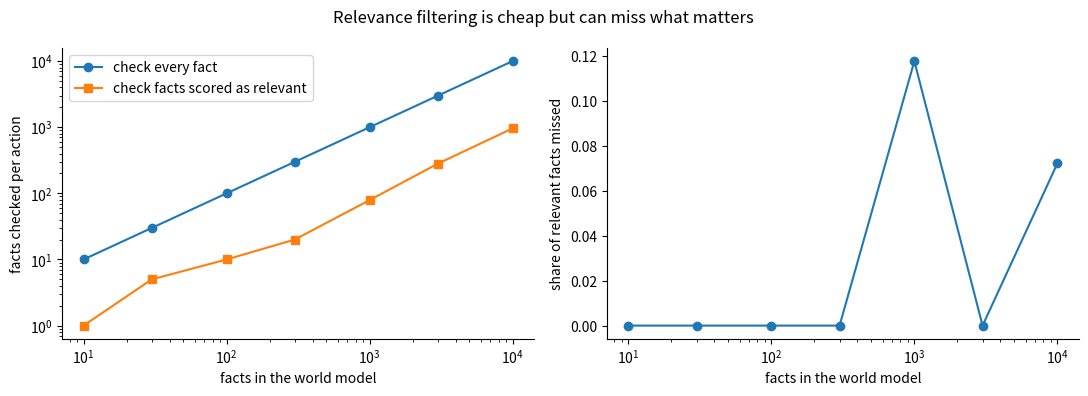

Reproduce this figure in Python.
# Setup: common libraries and the self-check helper used in the exercises.
import numpy as np
import matplotlib.pyplot as plt
plt.rcParams.update({"figure.dpi": 110, "axes.spines.top": False, "axes.spines.right": False})
SEED = 2026

def check(name, value, expected, tol=1e-6):
    """Compare an exercise answer with the reference value and print feedback."""
    if value is None:
        print(f"[{name}] Not attempted yet. Replace None with your answer and run the cell again.")
        return
    try:
        ok = bool(np.allclose(np.asarray(value, dtype=float), np.asarray(expected, dtype=float), atol=tol))
    except (TypeError, ValueError):
        ok = value == expected
    print(f"[{name}] " + ("Correct." if ok else "Not yet. Revisit the explanation above and try again."))

import itertools

def blocks_world(blocks):
    fluents = [f"on({a},{b})" for a in blocks for b in blocks if a != b] + [f"ontable({a})" for a in blocks] + \
              [f"clear({a})" for a in blocks] + [f"holding({a})" for a in blocks] + ["handempty"]
    actions = {}
    for a in blocks:
        actions[f"pickup({a})"] = ({f"holding({a})"}, {f"ontable({a})", f"clear({a})", "handempty"})
        actions[f"putdown({a})"] = ({f"ontable({a})", f"clear({a})", "handempty"}, {f"holding({a})"})
        for b in blocks:
            if a != b:
                actions[f"stack({a},{b})"] = ({f"on({a},{b})", f"clear({a})", "handempty"}, {f"holding({a})", f"clear({b})"})
                actions[f"unstack({a},{b})"] = ({f"holding({a})", f"clear({b})"}, {f"on({a},{b})", f"clear({a})", "handempty"})
    return fluents, actions

fluents, actions = blocks_world(["A", "B", "C"])
print(len(fluents), "fluents,", len(actions), "grounded actions")

def frame_axioms(fluents, actions):
    # Your code here
    return None

#@title Reference solution (run this cell; open it only after trying)
def _frame_reference(fluents, actions):
    return sum(len([f for f in fluents if f not in add | delete]) for add, delete in actions.values())

check("Exercise 1", frame_axioms(fluents, actions), _frame_reference(fluents, actions))
for k in [3, 4, 5, 6]:
    fl, ac = blocks_world([chr(65 + i) for i in range(k)])
    print(f"{k} blocks: {len(fl)} fluents, {len(ac)} actions, {_frame_reference(fl, ac)} explicit frame axioms")

PAIRS = [
    ("The trophy does not fit into the suitcase because it is too large.", ("trophy", "suitcase"), 0),
    ("The trophy does not fit into the suitcase because it is too small.", ("trophy", "suitcase"), 1),
    ("The council refused the demonstrators a permit because they feared violence.", ("council", "demonstrators"), 0),
    ("The council refused the demonstrators a permit because they advocated violence.", ("council", "demonstrators"), 1),
    ("The ball broke the table because it was made of steel.", ("ball", "table"), 0),
    ("The ball broke the table because it was made of glass.", ("ball", "table"), 1),
    ("The fish ate the worm because it was hungry.", ("fish", "worm"), 0),
    ("The fish ate the worm because it was tasty.", ("fish", "worm"), 1),
    ("The man could not lift his son because he was so weak.", ("man", "son"), 0),
    ("The man could not lift his son because he was so heavy.", ("man", "son"), 1),
]
first_candidate = np.mean([gold == 0 for _, _, gold in PAIRS])
print("always choose the first candidate:", first_candidate)

#@title Reference solution (run this cell; open it only after trying)
def _recent_reference():
    return float(np.mean([gold == 1 for _, _, gold in PAIRS]))

recent_accuracy = None  # your computation
check("Exercise 2", recent_accuracy, _recent_reference())

rng = np.random.default_rng(SEED)
sizes, rows = [10, 30, 100, 300, 1000, 3000, 10000], []
for n_facts in sizes:
    relevant = rng.random(n_facts) < 0.02                         # facts actually affected by the action
    score = relevant * 1.0 + rng.normal(0, 0.35, n_facts)          # a learned relevance score
    checked = score > 0.5
    rows.append((n_facts, checked.sum(), np.sum(relevant & ~checked) / max(relevant.sum(), 1)))
rows = np.array(rows, dtype=float)
fig, ax = plt.subplots(1, 2, figsize=(11, 4))
ax[0].loglog(rows[:, 0], rows[:, 0], "o-", label="check every fact"); ax[0].loglog(rows[:, 0], np.maximum(rows[:, 1], 1), "s-", label="check facts scored as relevant")
ax[0].set_xlabel("facts in the world model"); ax[0].set_ylabel("facts checked per action"); ax[0].legend()
ax[1].semilogx(rows[:, 0], rows[:, 2], "o-"); ax[1].set_xlabel("facts in the world model"); ax[1].set_ylabel("share of relevant facts missed")
fig.suptitle("Relevance filtering is cheap but can miss what matters"); plt.tight_layout(); plt.show()
